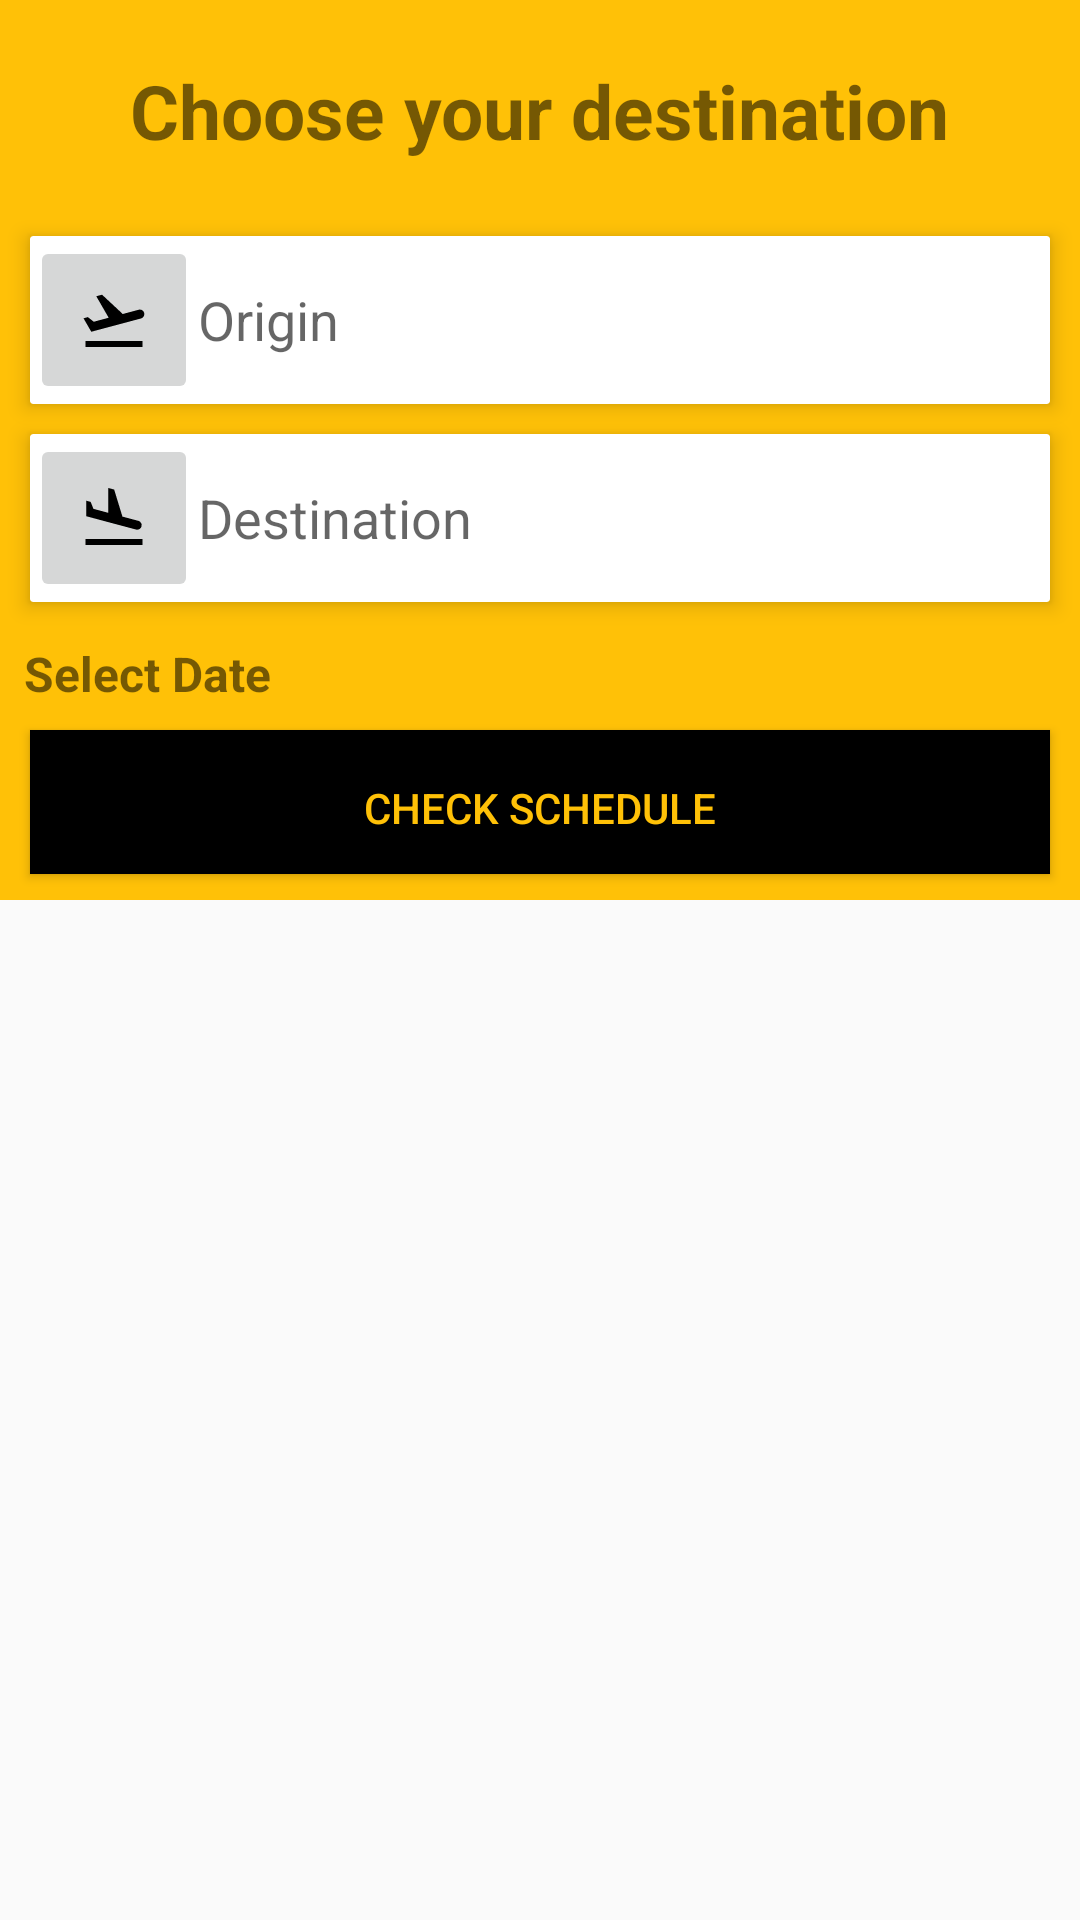

This screen was rendered from an Android layout file. Write that file and the resources it references.
<!-- AndroidManifest.xml: application theme AppTheme -->
<!-- res/layout/content_main.xml -->
<?xml version="1.0" encoding="utf-8"?>
<RelativeLayout
    xmlns:android="http://schemas.android.com/apk/res/android"
    xmlns:app="http://schemas.android.com/apk/res-auto"
    xmlns:tools="http://schemas.android.com/tools"
    android:layout_width="match_parent"
    android:layout_height="match_parent"
    android:fitsSystemWindows="true"
    android:orientation="vertical"
    tools:context=".ui.main_ui.MainActivity">

    <RelativeLayout
        android:layout_width="match_parent"
        android:layout_height="300dp"
        android:background="@color/colorPrimary">

        <ImageView
            android:layout_width="match_parent"
            android:layout_height="match_parent"
            android:scaleType="centerCrop"
            android:tint="#4DFFFFFF" />

    </RelativeLayout>

    <androidx.core.widget.NestedScrollView
        android:id="@+id/nested_scroll_bar"
        android:layout_width="match_parent"
        android:layout_height="match_parent"
        android:scrollbars="none"
        android:scrollingCache="true">

        <LinearLayout
            android:layout_width="match_parent"
            android:layout_height="wrap_content"
            android:descendantFocusability="blocksDescendants"
            android:paddingTop="20dp"
            android:orientation="vertical">

            <LinearLayout
                android:layout_width="match_parent"
                android:layout_height="wrap_content"
                android:gravity="center"
                android:orientation="vertical">


            <TextView
                android:layout_width="wrap_content"
                android:layout_height="wrap_content"
                android:textSize="25sp"
                android:textStyle="bold"
                android:layout_marginBottom="25dp"
                android:text="@string/choose_your_destination_text"/>

            <androidx.cardview.widget.CardView
                android:layout_width="match_parent"
                android:layout_height="wrap_content"
                android:clipToPadding="false"
                android:layout_marginBottom="5dp"
                android:layout_marginLeft="10dp"
                app:cardBackgroundColor="@android:color/white"
                app:cardCornerRadius="1dp"
                app:cardElevation="4dp"
                android:layout_marginRight="10dp">

                <LinearLayout
                    android:layout_width="match_parent"
                    android:layout_height="wrap_content"
                    android:orientation="horizontal"
                    android:gravity="center_vertical">

                    <ImageButton
                        android:id="@+id/image_takeoff"
                        android:layout_width="?attr/actionBarSize"
                        android:layout_height="?attr/actionBarSize"
                        app:srcCompat="@drawable/ic_flight_takeoff"/>

                    <EditText
                        android:id="@+id/text_takeoff"
                        android:layout_width="0dp"
                        android:layout_height="match_parent"
                        android:layout_weight="1"
                        android:background="@android:color/transparent"
                        android:hint="@string/origin_hint"
                        android:imeOptions="actionSearch"
                        android:focusableInTouchMode="false"
                        android:clickable="true"
                        android:tint="#999999"
                        android:maxLines="1"
                        android:singleLine="true"
                        android:focusable="true" />
                </LinearLayout>
            </androidx.cardview.widget.CardView>

            <View
                android:layout_width="match_parent"
                android:layout_height="5dp"/>

            <androidx.cardview.widget.CardView
                android:layout_width="match_parent"
                android:layout_height="wrap_content"
                android:clipToPadding="false"
                android:layout_marginBottom="5dp"
                android:layout_marginLeft="10dp"
                app:cardBackgroundColor="@android:color/white"
                app:cardCornerRadius="1dp"
                app:cardElevation="4dp"
                android:layout_marginRight="10dp">

                <LinearLayout
                    android:layout_width="match_parent"
                    android:layout_height="wrap_content"
                    android:orientation="horizontal"
                    android:gravity="center_vertical">

                    <ImageButton
                        android:id="@+id/image_landing"
                        android:layout_width="?attr/actionBarSize"
                        android:layout_height="?attr/actionBarSize"
                        app:srcCompat="@drawable/ic_flight_land"/>

                    <EditText
                        android:id="@+id/text_landing"
                        android:layout_width="0dp"
                        android:layout_height="match_parent"
                        android:layout_weight="1"
                        android:background="@android:color/transparent"
                        android:hint="@string/destination_hint"
                        android:imeOptions="actionSearch"
                        android:focusableInTouchMode="false"
                        android:clickable="true"
                        android:tint="#999999"
                        android:maxLines="1"
                        android:singleLine="true"
                        android:focusable="true" />
                </LinearLayout>
            </androidx.cardview.widget.CardView>

            <LinearLayout
                android:layout_width="match_parent"
                android:layout_height="wrap_content"
                android:orientation="horizontal">

                <TextView
                    android:id="@+id/select_date"
                    android:layout_width="wrap_content"
                    android:layout_height="wrap_content"
                    android:text="@string/select_date_text"
                    android:textStyle="bold"
                    android:layout_weight="1"
                    android:layout_margin="8dp"
                    android:textSize="16sp"/>

                <TextView
                    android:id="@+id/date_schedule"
                    android:layout_width="wrap_content"
                    android:layout_height="wrap_content"
                    tools:text="12-23-34"
                    android:layout_weight="1"
                    android:textStyle="bold"
                    android:layout_margin="8dp"
                    android:textSize="16sp"
                    />
            </LinearLayout>

            <Button
                android:id="@+id/check_schedule"
                android:layout_width="match_parent"
                android:layout_height="wrap_content"
                android:textColor="@color/colorPrimary"
                android:text="@string/check_schedule_text"
                android:background="#000000"
                android:paddingTop="4dp"
                android:layout_marginBottom="5dp"
                android:layout_marginLeft="10dp"
                android:layout_marginRight="10dp" />
            </LinearLayout>


        <LinearLayout
            android:layout_width="match_parent"
            android:layout_height="wrap_content"
            android:orientation="vertical"
            android:padding="8dp">

            <RelativeLayout
                android:layout_width="match_parent"
                android:layout_height="match_parent">

                <ProgressBar
                    android:id="@+id/progress_bar_schedule"
                    android:layout_width="wrap_content"
                    android:layout_height="wrap_content"
                    android:visibility="gone"
                    android:layout_centerInParent="true"/>
                <LinearLayout
                    android:id="@+id/lyt_no_connection"
                    android:layout_width="match_parent"
                    android:layout_height="match_parent"
                    android:layout_centerInParent="true"
                    android:background="?attr/selectableItemBackgroundBorderless"
                    android:clickable="true"
                    android:gravity="center"
                    android:orientation="vertical"
                    android:visibility="gone"
                    android:layout_marginTop="40dp">

                    <ImageView
                        android:layout_width="80dp"
                        android:layout_height="80dp"
                        android:tint="@android:color/black"/>

                    <TextView
                        android:layout_width="wrap_content"
                        android:layout_height="wrap_content"
                        android:layout_marginTop="10dp"
                        android:text="@string/there_are_no_schedules_text"
                        android:textAppearance="@style/Base.TextAppearance.AppCompat.Large"
                        android:textColor="@android:color/black"

                        android:textSize="16sp" android:textStyle="bold"
                        />


                </LinearLayout>
            <androidx.recyclerview.widget.RecyclerView
                android:id="@+id/schedule_list"
                android:layout_width="match_parent"
                android:layout_height="match_parent"
                android:visibility="gone"
                android:clipToPadding="false"/>

            </RelativeLayout>


        </LinearLayout>
        </LinearLayout>


    </androidx.core.widget.NestedScrollView>






</RelativeLayout>
<!-- resources referenced by this layout -->
<resources>
  <color name="colorPrimary">#FFC107</color>
  <!-- drawable ic_flight_land (drawable) -->
  <vector android:height="24dp" android:tint="#000000"
      android:viewportHeight="24.0" android:viewportWidth="24.0"
      android:width="24dp" xmlns:android="http://schemas.android.com/apk/res/android">
      <path android:fillColor="#FF000000" android:pathData="M2.5,19h19v2h-19zM9.68,13.27l4.35,1.16 5.31,1.42c0.8,0.21 1.62,-0.26 1.84,-1.06 0.21,-0.8 -0.26,-1.62 -1.06,-1.84l-5.31,-1.42 -2.76,-9.02L10.12,2v8.28L5.15,8.95l-0.93,-2.32 -1.45,-0.39v5.17l1.6,0.43 5.31,1.43z"/>
  </vector>
  <!-- drawable ic_flight_takeoff (drawable) -->
  <vector android:height="24dp" android:tint="#000000"
      android:viewportHeight="24.0" android:viewportWidth="24.0"
      android:width="24dp" xmlns:android="http://schemas.android.com/apk/res/android">
      <path android:fillColor="#FF000000" android:pathData="M2.5,19h19v2h-19zM22.07,9.64c-0.21,-0.8 -1.04,-1.28 -1.84,-1.06L14.92,10l-6.9,-6.43 -1.93,0.51 4.14,7.17 -4.97,1.33 -1.97,-1.54 -1.45,0.39 1.82,3.16 0.77,1.33 1.6,-0.43 5.31,-1.42 4.35,-1.16L21,11.49c0.81,-0.23 1.28,-1.05 1.07,-1.85z"/>
  </vector>
  <string name="check_schedule_text">Check Schedule</string>
  <string name="choose_your_destination_text">Choose your destination</string>
  <string name="destination_hint">Destination</string>
  <string name="origin_hint">Origin</string>
  <string name="select_date_text">Select Date</string>
  <string name="there_are_no_schedules_text">There are no schedules</string>
  <style name="AppTheme" parent="Theme.AppCompat.Light.DarkActionBar">
          
          <item name="colorPrimary">@color/colorPrimary</item>
          <item name="colorPrimaryDark">@color/colorPrimaryDark</item>
          <item name="colorAccent">@color/colorAccent</item>
      </style>
  <color name="colorPrimaryDark">#FF9801</color>
  <color name="colorAccent">#000000</color>
</resources>
